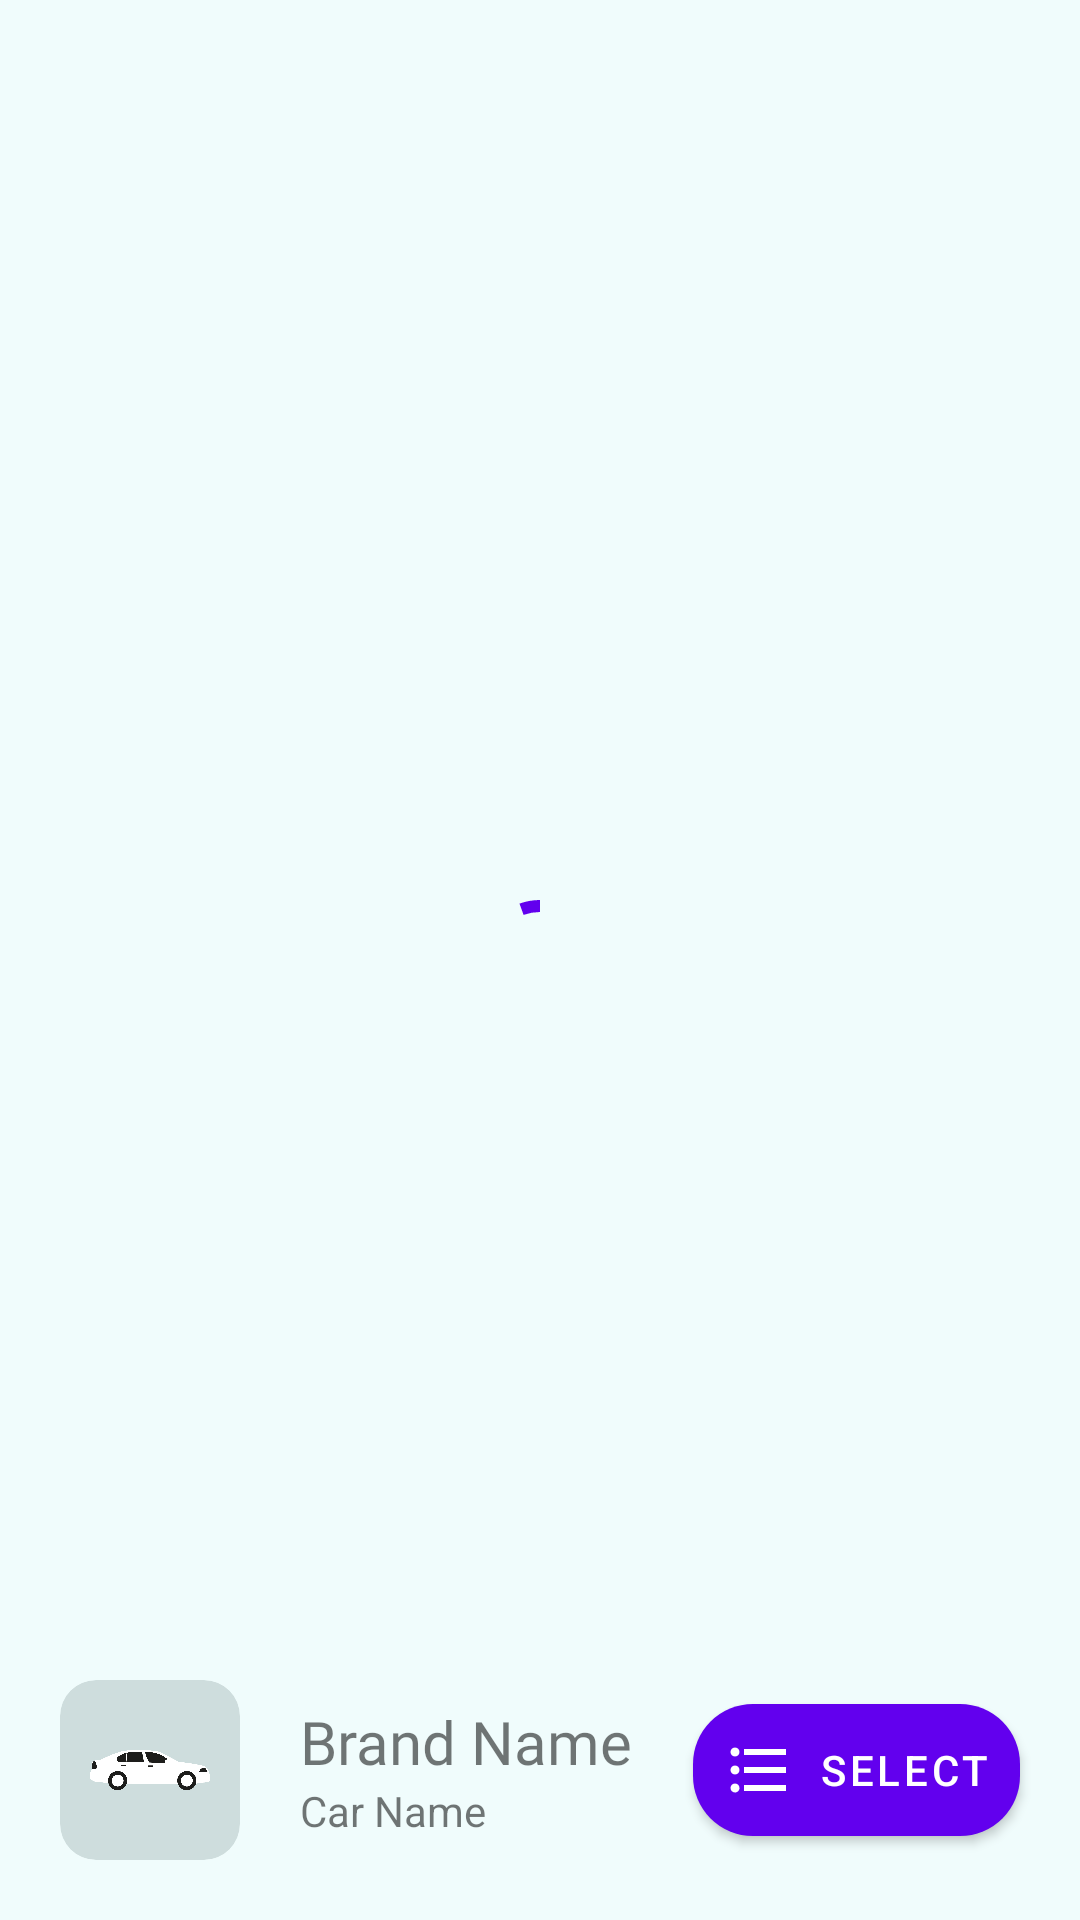

Write the Android layout XML for this screen, with the resource values it uses.
<!-- AndroidManifest.xml: application theme Theme.Garepair -->
<!-- res/layout/activity_main.xml -->
<?xml version="1.0" encoding="utf-8"?>
<RelativeLayout xmlns:android="http://schemas.android.com/apk/res/android"
    xmlns:app="http://schemas.android.com/apk/res-auto"
    xmlns:tools="http://schemas.android.com/tools"
    android:layout_width="match_parent"
    android:layout_height="match_parent"
    android:background="#F0FCFC"
    tools:context=".MainActivity">

    <FrameLayout
        android:id="@+id/fragment_container"
        android:layout_width="match_parent"
        android:layout_height="match_parent"
        android:layout_marginBottom="-20dp"
        android:layout_above="@id/my_vehicle_relative">

    </FrameLayout>
    <RelativeLayout
        android:id="@+id/my_vehicle_relative"
        android:layout_alignParentBottom="true"
        android:layout_width="match_parent"
        android:layout_height="wrap_content"
        android:background="@drawable/round_corner_white">

        <androidx.cardview.widget.CardView
            android:id="@+id/my_car_img"
            android:layout_width="60dp"
            android:layout_height="60dp"
            app:cardCornerRadius="12dp"
            app:cardElevation="0dp"
            android:backgroundTint="#CEDDDD"
            android:layout_margin="20dp">

            <ImageView
                android:padding="10dp"
                android:id="@+id/car_imageView"
                android:layout_width="match_parent"
                android:layout_height="match_parent"
                android:layout_gravity="center"
                app:srcCompat="@drawable/car" />

        </androidx.cardview.widget.CardView>

        <LinearLayout
            android:layout_toEndOf="@id/my_car_img"
            android:layout_width="wrap_content"
            android:layout_height="wrap_content"
            android:layout_centerVertical="true"
            android:orientation="vertical">

            <TextView
                android:id="@+id/brand_name"
                android:layout_width="wrap_content"
                android:layout_height="wrap_content"
                android:fontFamily="@font/work_sans_extra_bold_regular"
                android:text="Brand Name"
                android:textSize="20sp" />

            <TextView
                android:id="@+id/car_name"
                android:layout_width="wrap_content"
                android:layout_height="wrap_content"
                android:text="Car Name" />
        </LinearLayout>

        <com.google.android.material.button.MaterialButton
            android:layout_width="wrap_content"
            android:layout_height="wrap_content"
            app:icon="@drawable/ic_baseline_format_list_bulleted_24"
            android:text="Select"
            android:onClick="showAlertDialog"
            app:cornerRadius="20dp"
            android:padding="10dp"
            android:layout_marginEnd="20dp"
            android:layout_centerVertical="true"
            android:layout_alignParentEnd="true"/>


    </RelativeLayout>

    
    <com.google.android.material.progressindicator.CircularProgressIndicator
        android:id="@+id/loading"
        android:indeterminate="true"
        app:indicatorColor="@color/purple_500"
        android:layout_width="wrap_content"
        android:layout_height="wrap_content"
        android:layout_centerInParent="true"/>

</RelativeLayout>
<!-- resources referenced by this layout -->
<resources>
  <color name="purple_500">#FF6200EE</color>
  <!-- drawable car: png bitmap (drawable-hdpi, 9353 bytes) -->
  <!-- drawable ic_baseline_format_list_bulleted_24 (drawable) -->
  <vector android:autoMirrored="true" android:height="24dp"
      android:tint="#0B0B0B" android:viewportHeight="24"
      android:viewportWidth="24" android:width="24dp" xmlns:android="http://schemas.android.com/apk/res/android">
      <path android:fillColor="@android:color/white" android:pathData="M4,10.5c-0.83,0 -1.5,0.67 -1.5,1.5s0.67,1.5 1.5,1.5 1.5,-0.67 1.5,-1.5 -0.67,-1.5 -1.5,-1.5zM4,4.5c-0.83,0 -1.5,0.67 -1.5,1.5S3.17,7.5 4,7.5 5.5,6.83 5.5,6 4.83,4.5 4,4.5zM4,16.5c-0.83,0 -1.5,0.68 -1.5,1.5s0.68,1.5 1.5,1.5 1.5,-0.68 1.5,-1.5 -0.67,-1.5 -1.5,-1.5zM7,19h14v-2L7,17v2zM7,13h14v-2L7,11v2zM7,5v2h14L21,5L7,5z"/>
  </vector>
  <style name="Theme.Garepair" parent="Theme.MaterialComponents.DayNight.DarkActionBar">
          
          <item name="colorPrimary">@color/purple_500</item>
          <item name="colorPrimaryVariant">@color/purple_700</item>
          <item name="colorOnPrimary">@color/white</item>
          
          <item name="colorSecondary">@color/teal_200</item>
          <item name="colorSecondaryVariant">@color/teal_700</item>
          <item name="colorOnSecondary">@color/black</item>
          
          <item name="android:statusBarColor" tools:targetApi="l">@color/purple_700</item>
          
      </style>
  <color name="purple_700">#FF3700B3</color>
  <color name="white">#FFFFFFFF</color>
  <color name="teal_200">#FF03DAC5</color>
  <color name="teal_700">#FF018786</color>
  <color name="black">#FF000000</color>
</resources>
